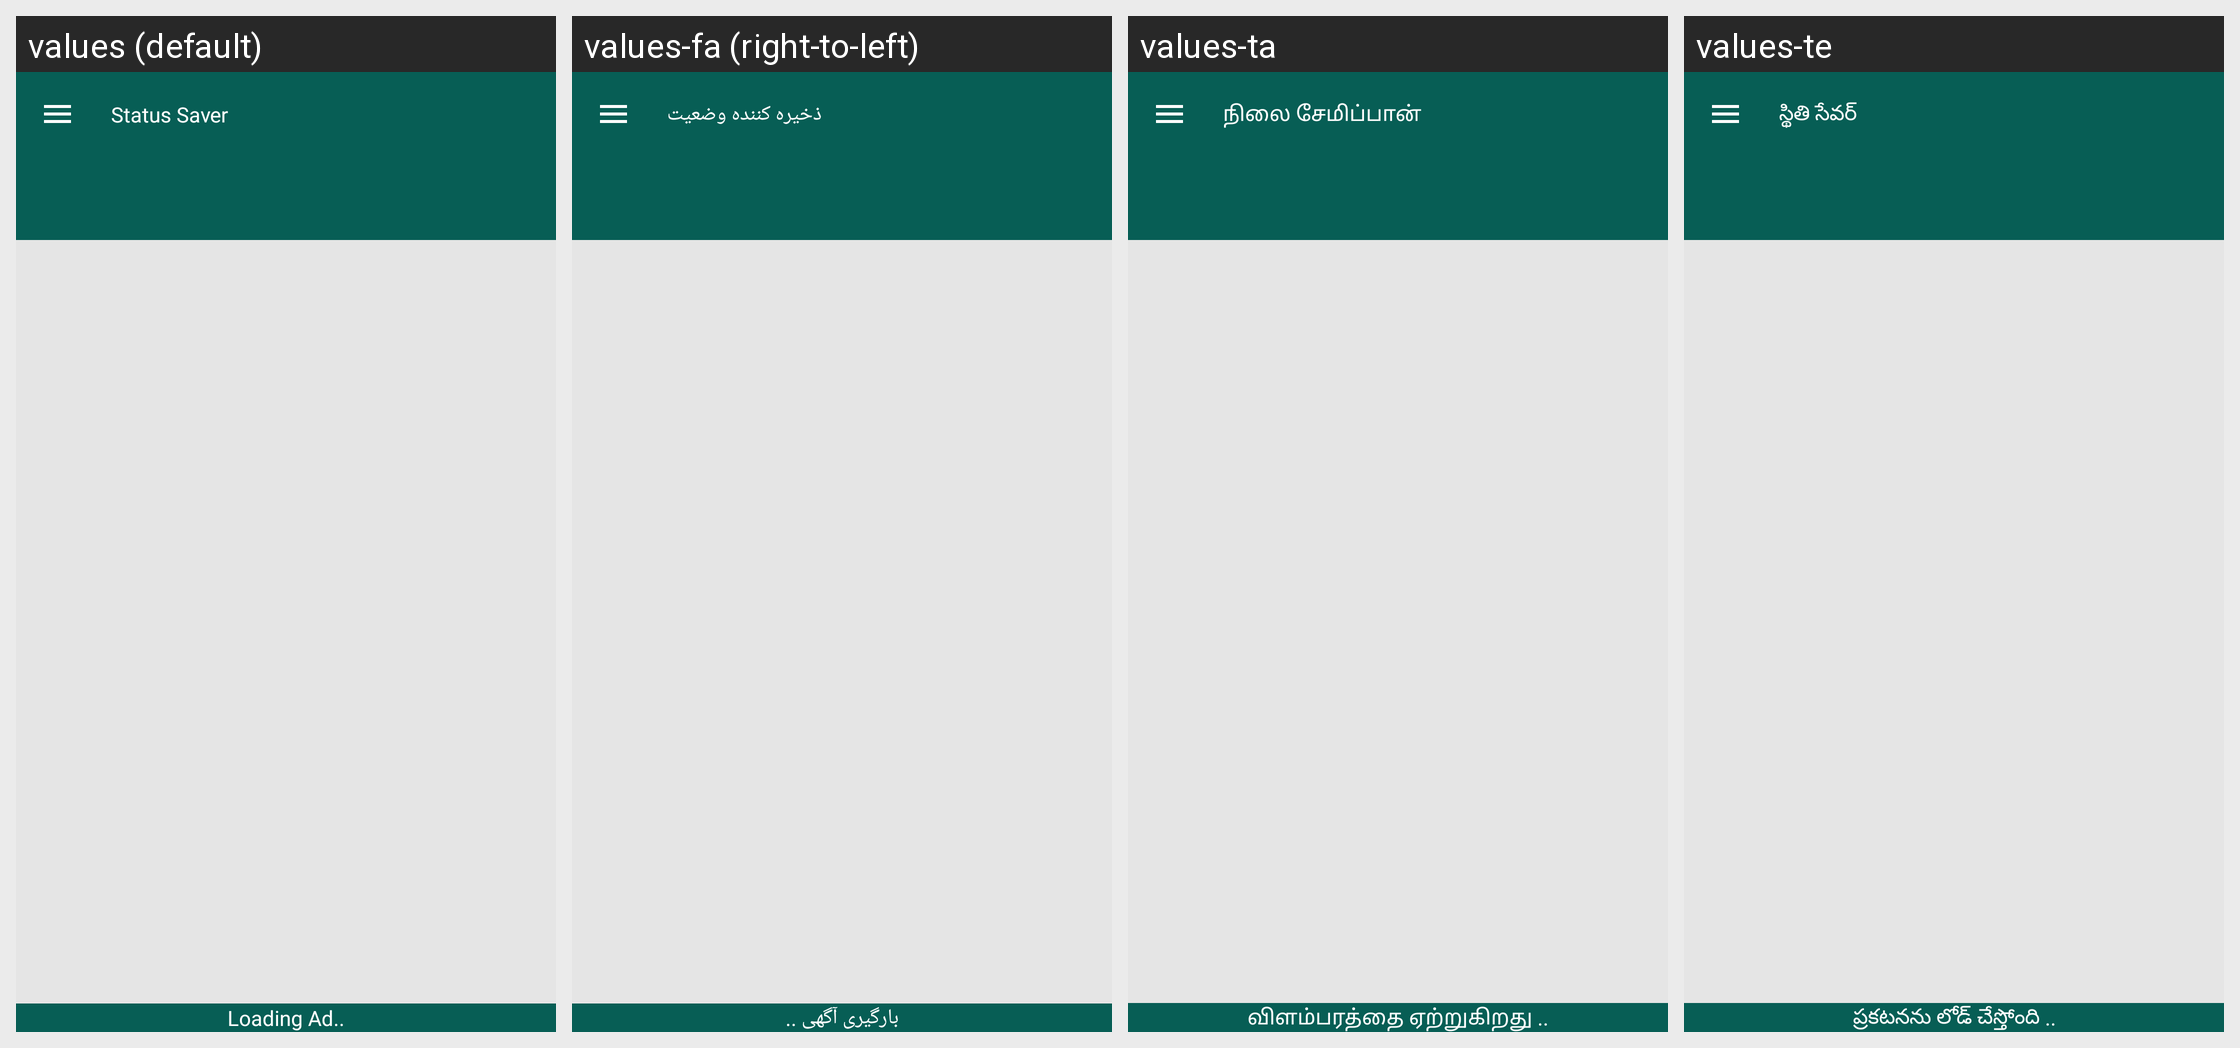

Locale-by-locale string values for the Android screen shown in this grid:
Android screen res/layout/activity_main.xml rendered under 4 locales, left to right: values (default), values-fa (right-to-left), values-ta, values-te. Device: Nexus 5 (rendered at 1080×1920; each locale shown at half size, 540×960, under a caption strip naming it); theme AppTheme.
Other locales in the repository, not shown: values-am, values-ar, values-az, values-be, values-bn, values-ca, values-cs, values-da, values-de, values-el, values-es, values-et, values-eu, values-fr, values-gl, values-hi, values-hr, values-hu, values-hy, values-in, values-is, values-it, values-ja, values-ka, values-kk, values-km, values-kn, values-ko, values-ky, values-lo, values-lt, values-lv, values-mn, values-mr, values-no, values-pa, values-ro, values-ru, values-sl, values-sr, values-th, values-tr, values-uk, values-vi, values-zh, values-zh-rHK, values-zu.
Strings drawn on this screen, with the default value and each locale's value (text and hints the layout hard-codes, and strings that could not be matched under every locale, appear in the picture but are not listed):

app_name
  values: Status Saver
  values-fa: ذخیره کننده وضعیت
  values-ta: நிலை சேமிப்பான்
  values-te: స్థితి సేవర్

loading_ads
  values: Loading Ad..
  values-fa: بارگیری آگهی ..
  values-ta: விளம்பரத்தை ஏற்றுகிறது ..
  values-te: ప్రకటనను లోడ్ చేస్తోంది ..
